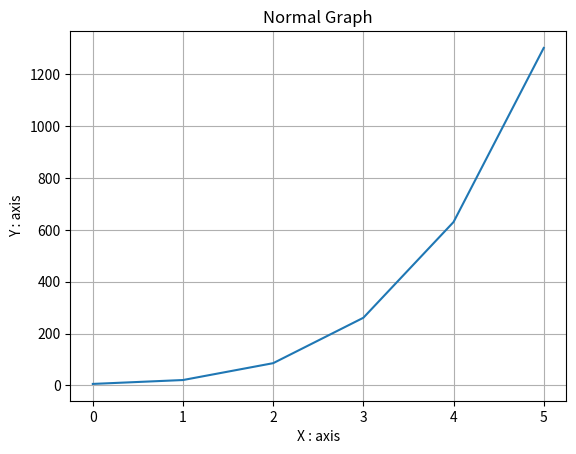

Reproduce this figure in Python.
# Question: Write a program to calculate and plot graph for the equation y=(x^4)+5 for 0<x<7

import  matplotlib.pyplot as plt

x = [1,2,3,4,5,6]
ans = []
for i in x:
    y = (i**4)+5 # y=(x^4)+5
    ans.append(y)
    
print("Input values: ", x)  
print("Calculated values:", ans)
plt.plot(ans)
plt.title("Normal Graph")
plt.xlabel('X : axis')
plt.ylabel('Y : axis')
plt.grid()
plt.show()